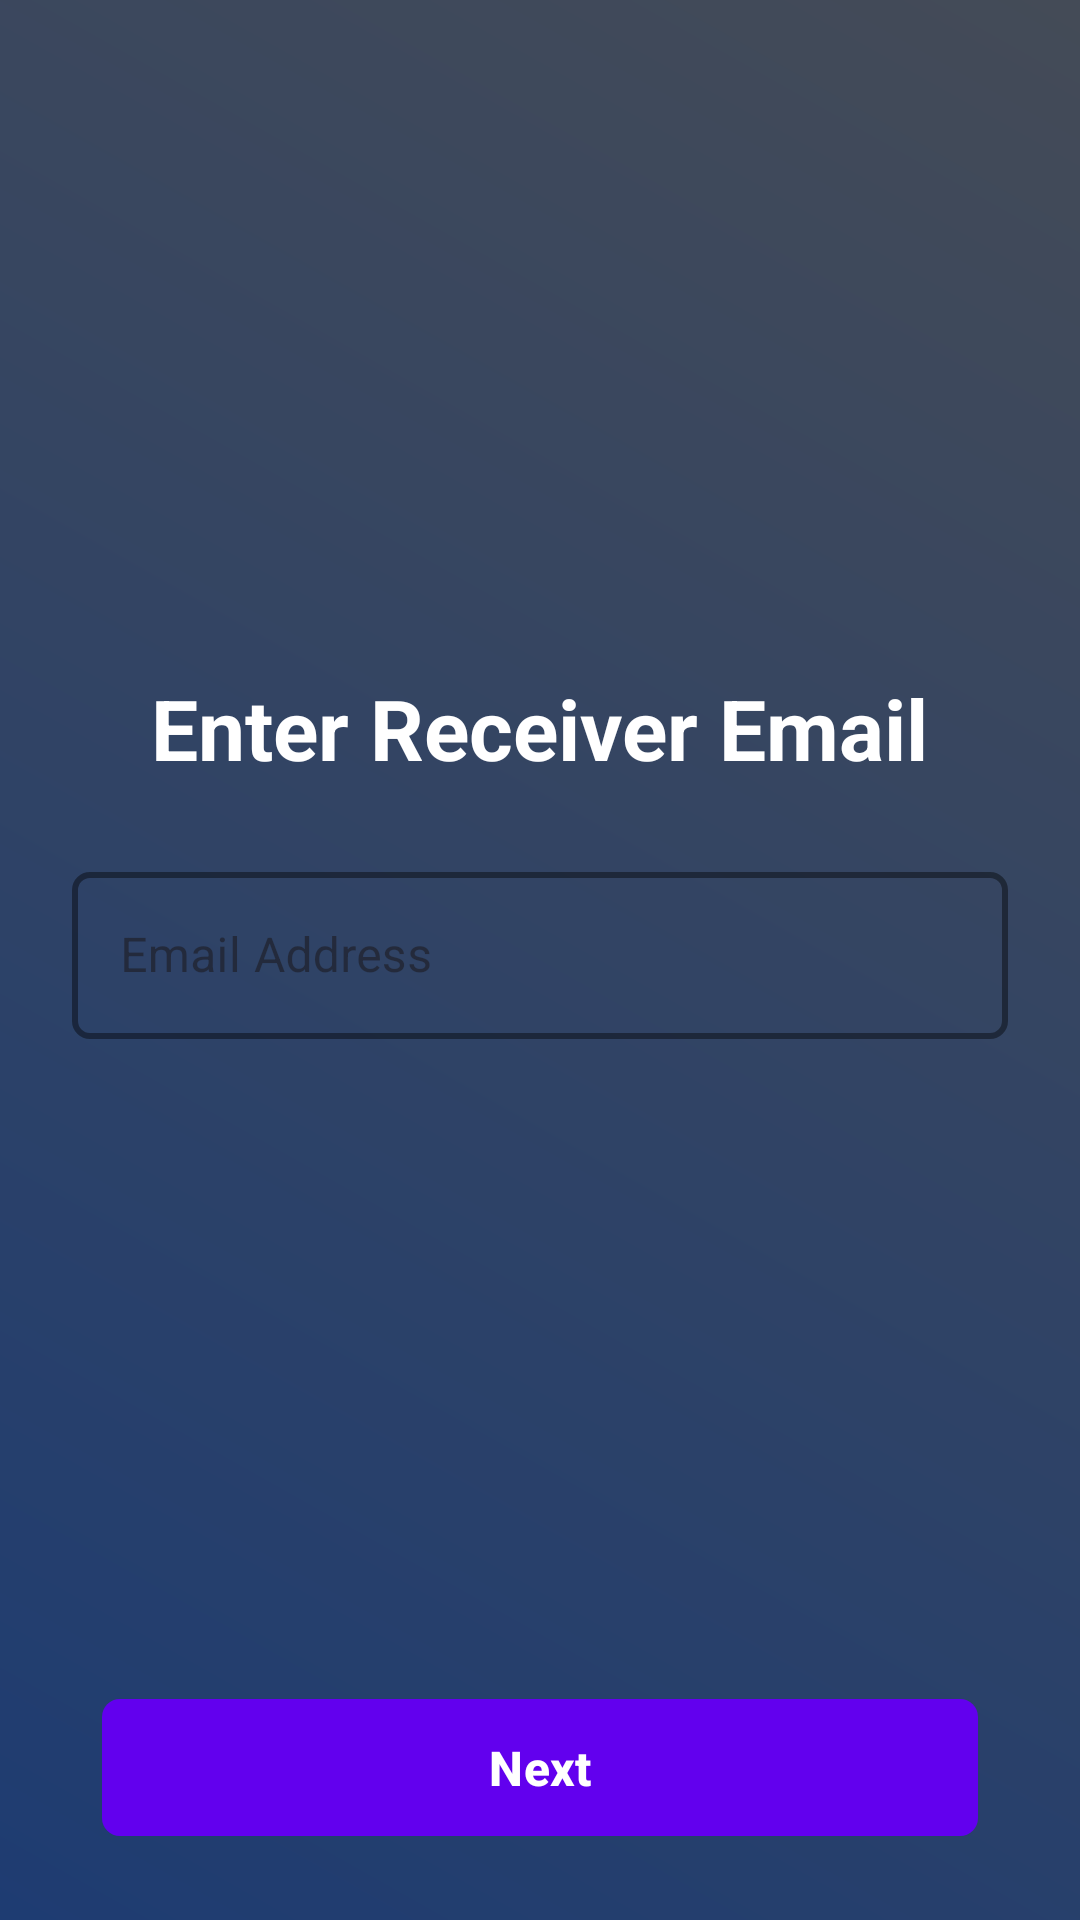

Produce the Android XML layout that renders to this screen, including the resource entries it uses.
<!-- AndroidManifest.xml: application theme Theme.WalletHub -->
<!-- res/layout/fragment_sendmoney.xml -->
<?xml version="1.0" encoding="utf-8"?>
<androidx.constraintlayout.widget.ConstraintLayout
    xmlns:android="http://schemas.android.com/apk/res/android"
    xmlns:app="http://schemas.android.com/apk/res-auto"
    xmlns:tools="http://schemas.android.com/tools"
    android:layout_width="match_parent"
    android:layout_height="match_parent"
    android:background="@drawable/bg_gradient"
    android:padding="24dp"
    tools:context=".sendmoneyFragment">

    
    <ImageButton
        android:id="@+id/back_button"
        android:layout_width="48dp"
        android:layout_height="48dp"
        android:background="?attr/selectableItemBackgroundBorderless"
        android:contentDescription="go_back"
        android:padding="12dp"
        android:src="@drawable/ic_arrow_back"
        app:tint="#FFFFFF"
        android:visibility="gone"
        app:layout_constraintStart_toStartOf="parent"
        app:layout_constraintTop_toTopOf="parent" />

    
    <FrameLayout
        android:id="@+id/content_container"
        android:layout_width="0dp"
        android:layout_height="0dp"
        app:layout_constraintTop_toTopOf="parent"
        app:layout_constraintBottom_toTopOf="@id/action_button"
        app:layout_constraintStart_toStartOf="parent"
        app:layout_constraintEnd_toEndOf="parent"
        android:layout_marginBottom="16dp">

        
        <LinearLayout
            android:id="@+id/step_one_layout"
            android:layout_width="match_parent"
            android:layout_height="wrap_content"
            android:layout_gravity="center"
            android:gravity="center_horizontal"
            android:orientation="vertical"
            android:visibility="visible">

            <TextView
                android:layout_width="wrap_content"
                android:layout_height="wrap_content"
                android:text="Enter Receiver Email"
                android:textSize="28sp"
                android:textStyle="bold"
                android:textColor="#FFFFFF"
                android:layout_marginBottom="24dp" />

            <com.google.android.material.textfield.TextInputLayout
                android:layout_width="match_parent"
                android:layout_height="wrap_content"
                android:hint="Email Address"
                app:boxStrokeColor="#FFFFFF"
                app:boxCornerRadiusTopStart="6dp"
                app:boxCornerRadiusTopEnd="6dp"
                app:boxCornerRadiusBottomStart="6dp"
                app:boxCornerRadiusBottomEnd="6dp"
                app:boxStrokeWidth="2dp"
                app:hintTextColor="#FFFFFF"
                style="@style/Widget.MaterialComponents.TextInputLayout.OutlinedBox">

                <com.google.android.material.textfield.TextInputEditText
                    android:id="@+id/receiver_email_input"
                    android:layout_width="match_parent"
                    android:layout_height="wrap_content"
                    android:inputType="textEmailAddress"
                    android:textColor="#FFFFFF" />
            </com.google.android.material.textfield.TextInputLayout>
        </LinearLayout>

        
        <LinearLayout
            android:id="@+id/step_two_layout"
            android:layout_width="match_parent"
            android:layout_height="wrap_content"
            android:layout_gravity="center"
            android:gravity="center_horizontal"
            android:orientation="vertical"
            android:visibility="gone">

            <TextView
                android:id="@+id/receiver_name_text"
                android:layout_width="wrap_content"
                android:layout_height="wrap_content"
                android:text="Receiver Name Placeholder"
                android:textSize="24sp"
                android:textStyle="bold"
                android:textColor="#FFFFFF"
                android:layout_marginBottom="16dp" />

            <com.google.android.material.textfield.TextInputLayout
                android:layout_width="match_parent"
                android:layout_height="wrap_content"
                android:hint="Enter Amount"
                app:boxStrokeColor="#FFFFFF"
                app:boxCornerRadiusTopStart="6dp"
                app:boxCornerRadiusTopEnd="6dp"
                app:boxCornerRadiusBottomStart="6dp"
                app:boxCornerRadiusBottomEnd="6dp"
                app:boxStrokeWidth="2dp"
                app:hintTextColor="#FFFFFF"
                style="@style/Widget.MaterialComponents.TextInputLayout.OutlinedBox">

                <com.google.android.material.textfield.TextInputEditText
                    android:id="@+id/amount_input"
                    android:layout_width="match_parent"
                    android:layout_height="wrap_content"
                    android:inputType="numberDecimal"
                    android:textColor="#FFFFFF"/>
            </com.google.android.material.textfield.TextInputLayout>
        </LinearLayout>

        
        <ScrollView
            android:id="@+id/step_three_layout"
            android:layout_width="match_parent"
            android:layout_height="wrap_content"
            android:layout_gravity="center"
            android:visibility="gone">

            <com.google.android.material.card.MaterialCardView
                android:layout_width="match_parent"
                android:layout_height="wrap_content"
                android:layout_marginTop="32dp"
                app:cardBackgroundColor="#673AB7"
                app:cardCornerRadius="6dp"
                app:cardElevation="8dp"
                app:contentPadding="24dp">

                <LinearLayout
                    android:layout_width="match_parent"
                    android:layout_height="wrap_content"
                    android:orientation="vertical">

                    <TextView
                        android:layout_width="wrap_content"
                        android:layout_height="wrap_content"
                        android:text="Confirm Details"
                        android:textSize="28sp"
                        android:textStyle="bold"
                        android:textColor="#FFFFFF"
                        android:layout_marginBottom="24dp"/>

                    <TextView
                        android:id="@+id/sender_details"
                        android:layout_width="wrap_content"
                        android:layout_height="wrap_content"
                        android:text="Sender: Your Name\nEmail: your.email@example.com"
                        android:textSize="18sp"
                        android:textColor="#FFFFFF"
                        android:layout_marginBottom="16dp"/>

                    <TextView
                        android:id="@+id/receiver_details"
                        android:layout_width="wrap_content"
                        android:layout_height="wrap_content"
                        android:text="Receiver: Receiver Name Placeholder\nEmail: receiver.email@example.com"
                        android:textSize="18sp"
                        android:textColor="#FFFFFF"
                        android:layout_marginBottom="16dp"/>

                    <TextView
                        android:id="@+id/amount_details"
                        android:layout_width="wrap_content"
                        android:layout_height="wrap_content"
                        android:text="Amount: $0.00"
                        android:textSize="20sp"
                        android:textStyle="bold"
                        android:textColor="#FFFFFF" />
                </LinearLayout>
            </com.google.android.material.card.MaterialCardView>
        </ScrollView>
    </FrameLayout>

    
    <com.google.android.material.button.MaterialButton
        android:id="@+id/action_button"
        android:layout_width="0dp"
        android:layout_height="wrap_content"
        android:text="Next"
        android:textSize="16sp"
        android:textStyle="bold"
        android:textColor="#FFFFFF"
        app:cornerRadius="6dp"
        app:backgroundTint="#6200EE"
        android:paddingTop="12dp"
        android:paddingBottom="12dp"
        app:layout_constraintBottom_toBottomOf="parent"
        app:layout_constraintStart_toStartOf="parent"
        app:layout_constraintEnd_toEndOf="parent"
        android:layout_marginStart="10dp"
        android:layout_marginEnd="10dp" />

</androidx.constraintlayout.widget.ConstraintLayout>
<!-- resources referenced by this layout -->
<resources>
  <!-- drawable bg_gradient (drawable) -->
  <?xml version="1.0" encoding="utf-8"?>
  <shape xmlns:android="http://schemas.android.com/apk/res/android"
      android:shape="rectangle">
  
      <gradient
          android:angle="45"
          android:startColor="#1E3C72"
          android:endColor="#444b57"
          android:type="linear" />
  </shape>
  <!-- drawable ic_arrow_back (drawable) -->
  <vector xmlns:android="http://schemas.android.com/apk/res/android"
      android:width="36dp"
      android:height="36dp"
      android:viewportWidth="1024"
      android:viewportHeight="1024">
    <path
        android:pathData="M669.6,849.6c8.8,8 22.4,7.2 30.4,-1.6s7.2,-22.4 -1.6,-30.4l-309.6,-280c-8,-7.2 -8,-17.6 0,-24.8l309.6,-270.4c8.8,-8 9.6,-21.6 2.4,-30.4 -8,-8.8 -21.6,-9.6 -30.4,-2.4L360.8,480.8c-27.2,24 -28,64 -0.8,88.8l309.6,280z"
        android:strokeWidth="47.104"
        android:fillColor="#000000"
        android:strokeColor="#000000"/>
  </vector>
  <style name="Theme.WalletHub" parent="Base.Theme.WalletHub" />
  <style name="Base.Theme.WalletHub" parent="Theme.Material3.DayNight.NoActionBar">
          
          
      </style>
</resources>
